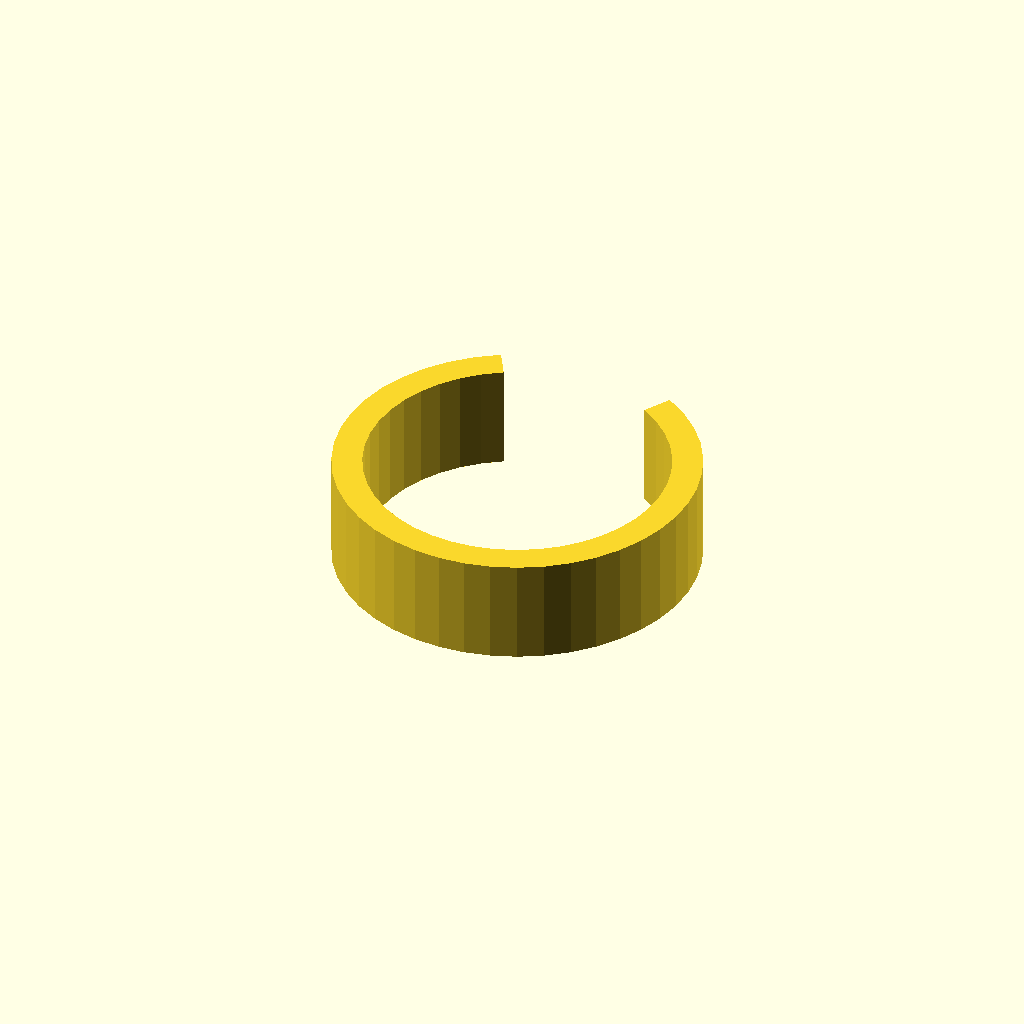
Cell 1 — every parameter at its default value.
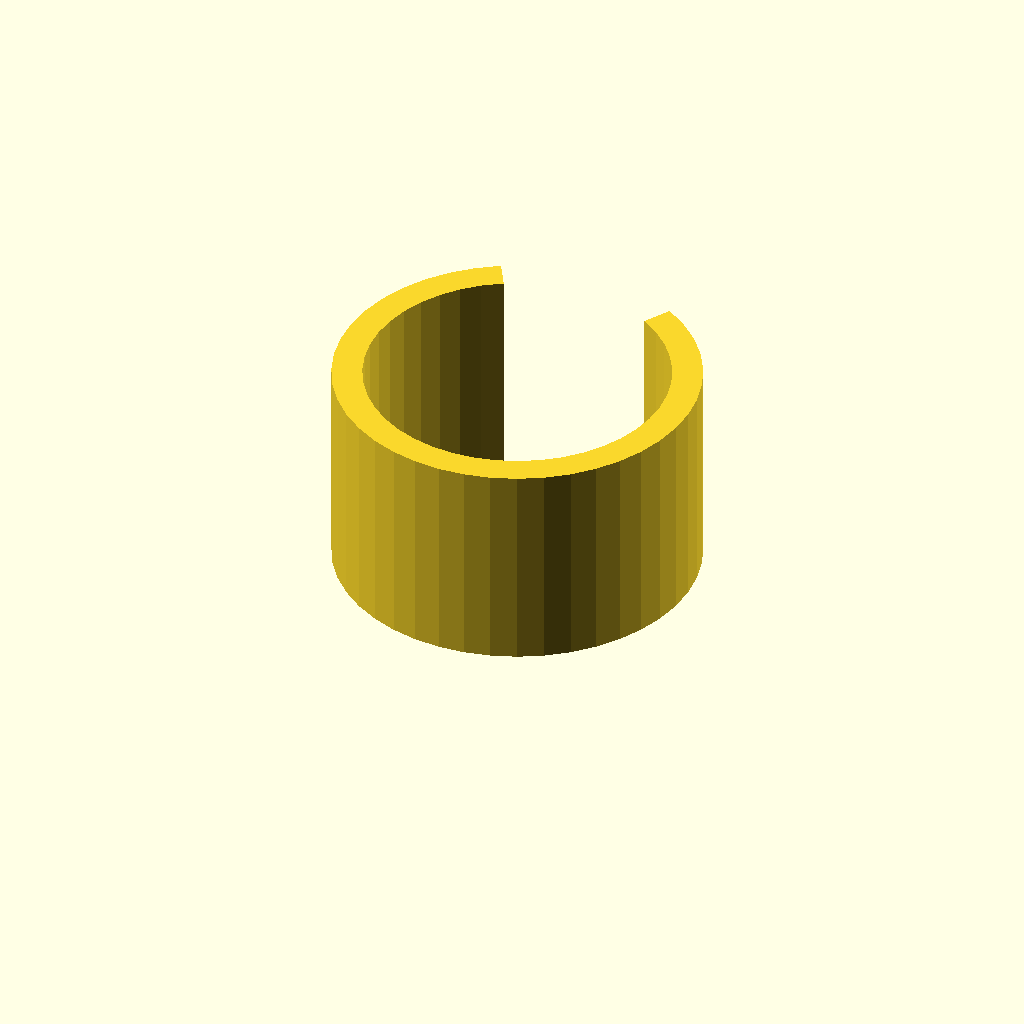
Cell 2: the same model with clip_w = 28.
One fixed orthographic camera (rotation 55°, 0°, 25°; colour scheme Cornfield) for every cell.
The OpenSCAD source (optional_data/data/gen3/springclamps/part_0008.scad):
$fn = 32;

// ----------------------------------------------------------------------
// Spring clip: 48 mm outside, 4 mm band, 60 degree opening
// ----------------------------------------------------------------------

// --- parameters (mm) ---
outer_r = 24;             // clip outside radius
inner_r = 20;             // clip bore radius
band = 4;                 // band thickness
clip_w = 14;              // clip width
opening = 60;             // opening angle

clip_profile = [[-12, 20.785], [-14.886, 18.826], [-17.457, 16.47], [-19.66, 13.766], [-21.447, 10.771], [-22.782, 7.549], [-23.635, 4.168], [-23.99, 0.698], [-23.838, -2.786], [-23.182, -6.212], [-22.037, -9.506], [-20.427, -12.599], [-18.385, -15.427], [-15.955, -17.929], [-13.188, -20.052], [-10.143, -21.751], [-6.883, -22.992], [-3.478, -23.747], [0, -24], [3.478, -23.747], [6.883, -22.992], [10.143, -21.751], [13.188, -20.052], [15.955, -17.929], [18.385, -15.427], [20.427, -12.599], [22.037, -9.506], [23.182, -6.212], [23.838, -2.786], [23.99, 0.698], [23.635, 4.168], [22.782, 7.549], [21.447, 10.771], [19.66, 13.766], [17.457, 16.47], [14.886, 18.826], [12, 20.785], [10, 17.321], [12.405, 15.688], [14.547, 13.725], [16.383, 11.472], [17.873, 8.976], [18.985, 6.291], [19.696, 3.473], [19.992, 0.582], [19.865, -2.322], [19.319, -5.176], [18.364, -7.922], [17.022, -10.5], [15.321, -12.856], [13.296, -14.941], [10.99, -16.71], [8.452, -18.126], [5.736, -19.16], [2.899, -19.789], [0, -20], [-2.899, -19.789], [-5.736, -19.16], [-8.452, -18.126], [-10.99, -16.71], [-13.296, -14.941], [-15.321, -12.856], [-17.022, -10.5], [-18.364, -7.922], [-19.319, -5.176], [-19.865, -2.322], [-19.992, 0.582], [-19.696, 3.473], [-18.985, 6.291], [-17.873, 8.976], [-16.383, 11.472], [-14.547, 13.725], [-12.405, 15.688], [-10, 17.321]];

difference() {
  union() {
    linear_extrude(height = clip_w) polygon(clip_profile);
  }
}
Customizer parameters (derived from the source; name, type, default, range or options):
outer_r: number, default 24
inner_r: number, default 20
band: number, default 4
clip_w: number, default 14
opening: number, default 60
